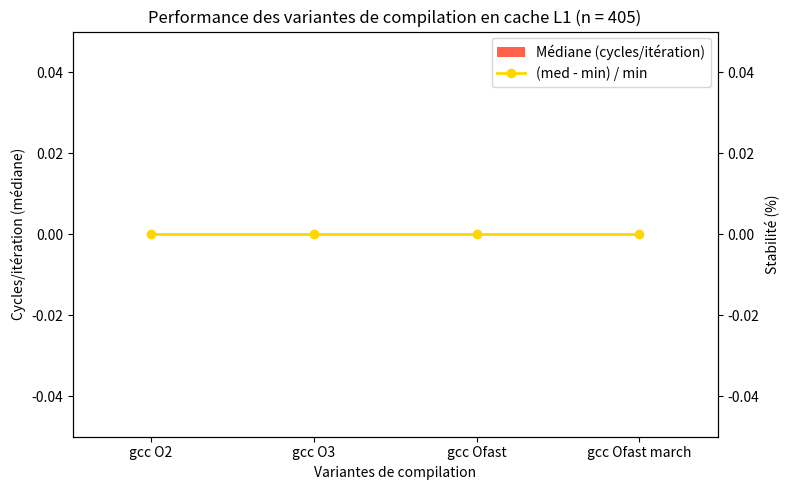

The matplotlib source for this figure:
import os
import re
import matplotlib.pyplot as plt
import numpy as np

def parse_measure_file(file_path):
    """
    Lit le fichier measure_405_3_10.txt et en extrait :
      - la médiane des cycles/itération (float)
      - la stabilité (float)
    Renvoie (median_cycles, stability).
    """
    median_cycles = None
    stability = None
    
    if not os.path.isfile(file_path):
        print(f"Fichier introuvable : {file_path}")
        return None, None
    
    with open(file_path, 'r', encoding='utf-8') as f:
        for line in f:
            line = line.strip()
            # Recherche de la médiane (ex. "MED 354405508 RDTSC-cycles (28.76 per inner-iter)")
            if line.startswith("MED"):
                match = re.search(r"\(([\d.]+)\s+per inner-iter\)", line)
                if match:
                    median_cycles = float(match.group(1))
            
            # Recherche de la stabilité (ex. "GOOD STABILITY: 0.07 %")
            if line.startswith("GOOD STABILITY:"):
                match = re.search(r"GOOD STABILITY:\s+([\d.]+)", line)
                if match:
                    stability = float(match.group(1))
    
    return median_cycles, stability

# Dictionnaire dossier -> label à afficher
folders = {
    "measures_O2":         "gcc O2",
    "measures_O3":         "gcc O3",
    "measures_Ofast":      "gcc Ofast",
    "measures_Ofast-march":"gcc Ofast march"
}

variants = []
cycles_median = []
stability_vals = []

# Parcours des dossiers, extraction des données
for folder, label in folders.items():
    file_path = os.path.join(folder, "measure_405_3_10.txt")
    med_cyc, stab = parse_measure_file(file_path)
    variants.append(label)
    cycles_median.append(med_cyc if med_cyc is not None else 0)
    stability_vals.append(stab if stab is not None else 0)

# Vérification : s'il manque des données, on peut le signaler
if any(val == 0 for val in cycles_median + stability_vals):
    print("Attention : certaines valeurs sont à 0, vérifier la présence/validité des fichiers.")

# Préparation du graphique
x = np.arange(len(variants))  # positions en X pour les barres
bar_width = 0.6

fig, ax1 = plt.subplots(figsize=(8, 5))

# --- Barres pour la médiane des cycles/itération (axe de gauche) ---
bars = ax1.bar(
    x, cycles_median, 
    width=bar_width, 
    color='tomato', 
    label='Médiane (cycles/itération)'
)

ax1.set_xlabel("Variantes de compilation")
ax1.set_ylabel("Cycles/itération (médiane)")
ax1.set_xticks(x)
ax1.set_xticklabels(variants)
ax1.set_ylim(0, max(cycles_median) * 1.2 if cycles_median else 1)

# --- Courbe pour la stabilité (axe de droite) ---
ax2 = ax1.twinx()
ax2.set_ylabel("Stabilité (%)")
ax2.set_ylim(0, max(stability_vals) * 1.2 if stability_vals else 1)

line = ax2.plot(
    x, stability_vals, 
    color='gold', 
    marker='o', 
    linewidth=2, 
    label="(med - min) / min"
)

# --- Légende commune ---
bars_labels, bars_texts = ax1.get_legend_handles_labels()
line_labels, line_texts = ax2.get_legend_handles_labels()
ax1.legend(bars_labels + line_labels, bars_texts + line_texts, loc='upper right')

# --- Titre ---
plt.title("Performance des variantes de compilation en cache L1 (n = 405)")

plt.tight_layout()
plt.savefig("perf_compilation_cacheL3.png", dpi=300)
plt.show()
